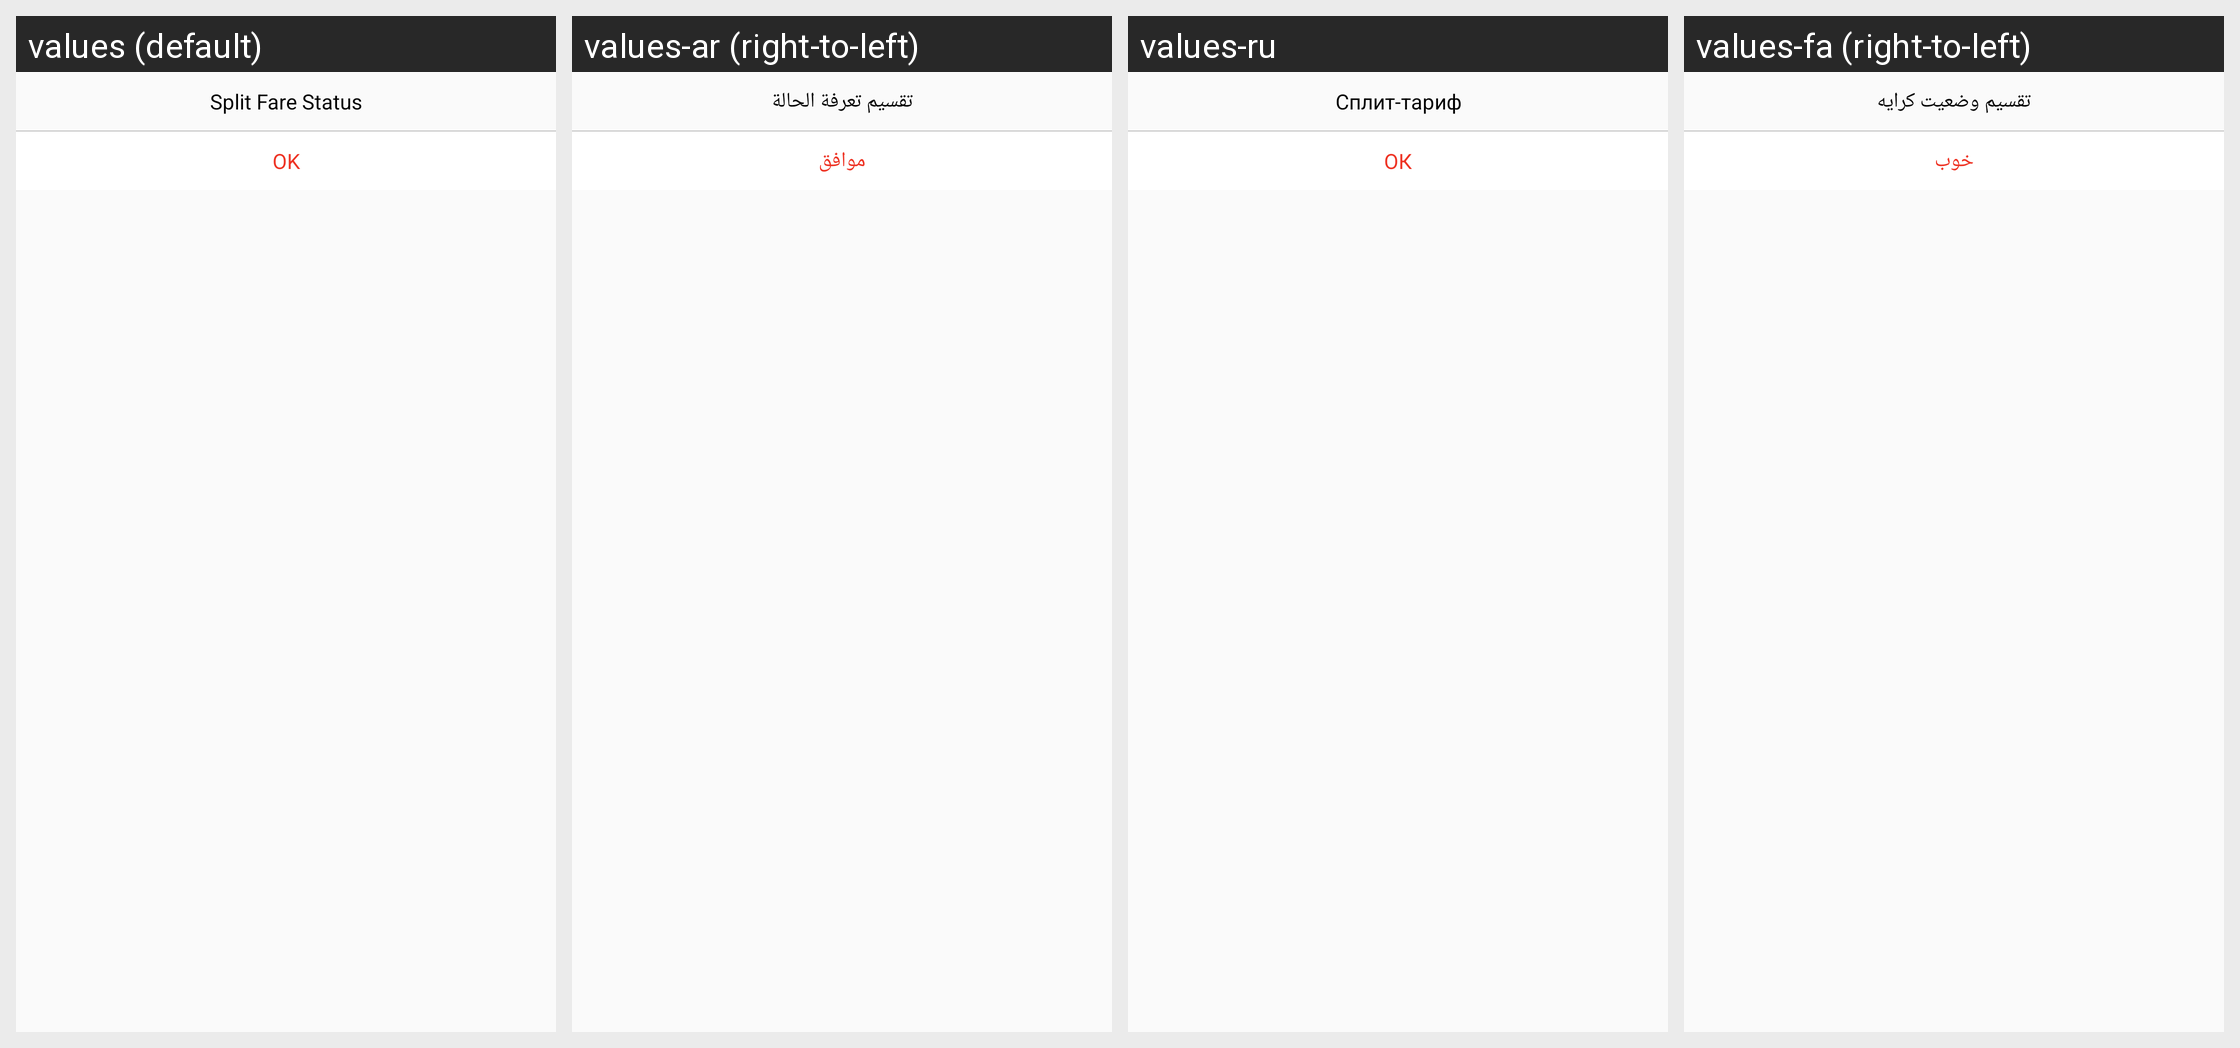

Strings drawn on this Android screen and how each of the app's shown locales translates them:
Android screen res/layout/splitfare_status.xml rendered under 4 locales, left to right: values (default), values-ar (right-to-left), values-ru, values-fa (right-to-left). Device: Nexus 5 (rendered at 1080×1920; each locale shown at half size, 540×960, under a caption strip naming it); theme Mymaterialact.
Other locales in the repository, not shown: values-de, values-es, values-tr.
Strings drawn on this screen, with the default value and each locale's value (text and hints the layout hard-codes, and strings that could not be matched under every locale, appear in the picture but are not listed):

split_status
  values: Split Fare Status
  values-ar: تقسيم تعرفة الحالة
  values-ru: Сплит-тариф
  values-fa: تقسیم وضعیت کرایه

ok
  values: OK
  values-ar: موافق
  values-ru: ОК
  values-fa: خوب
